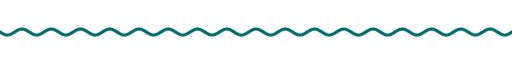
t = 0.00 s
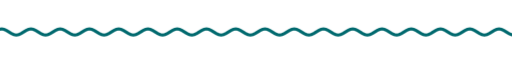
t = 1.67 s
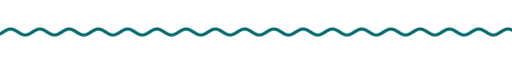
t = 3.33 s
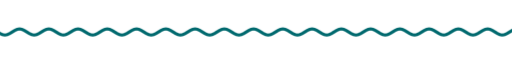
t = 5.00 s
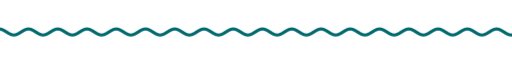
t = 6.67 s
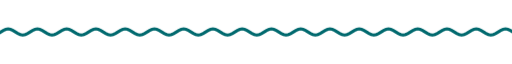
t = 8.33 s

The animated SVG that drew these frames (rendered in a browser with its animation timeline set to each time). Animation: 9 CSS @keyframes rules; frames cover the first 8.33 s, repeats indefinitely.

<svg xmlns="http://www.w3.org/2000/svg" xmlns:xlink="http://www.w3.org/1999/xlink" width="840" height="28" viewBox="0 0 840 28" role="img" aria-label="divider"><title>divider</title><style>text{font-family:G,R,'Google Sans','Segoe UI',Roboto,sans-serif;font-variation-settings:'ROND' 100}
.up{animation:up .8s cubic-bezier(.05,.7,.1,1) both}
.pop{transform-box:fill-box;transform-origin:center;animation:pop .6s cubic-bezier(.34,1.56,.64,1) both}
.fade{animation:fade .9s ease both}
.spin{transform-box:fill-box;transform-origin:center;animation:spin 40s linear infinite}
.spin-r{transform-box:fill-box;transform-origin:center;animation:spin 28s linear infinite reverse}
.bob{transform-box:fill-box;transform-origin:center;animation:bob 7s ease-in-out infinite}
.grow{transform-box:fill-box;transform-origin:left center;animation:grow 1.1s cubic-bezier(.2,0,0,1) both}
.wght{animation:wght 1.6s cubic-bezier(.2,0,0,1) .2s both}
.wave{animation:wave 2.4s linear infinite}
.blink{animation:blink 1s step-end infinite}
@keyframes blink{50%{opacity:0}}
@keyframes up{from{opacity:0;transform:translateY(14px)}to{opacity:1;transform:none}}
@keyframes pop{from{opacity:0;transform:scale(.6)}to{opacity:1;transform:scale(1)}}
@keyframes fade{from{opacity:0}to{opacity:1}}
@keyframes spin{to{transform:rotate(360deg)}}
@keyframes bob{0%,100%{transform:translateY(0) rotate(0)}50%{transform:translateY(-10px) rotate(12deg)}}
@keyframes grow{from{transform:scaleX(0)}to{transform:scaleX(1)}}
@keyframes wght{from{font-variation-settings:'ROND' 100,'wght' 400}to{font-variation-settings:'ROND' 100,'wght' 760}}
@keyframes wave{from{transform:translateX(0)}to{transform:translateX(-48px)}}
@media (prefers-reduced-motion:reduce){*{animation:none!important}}</style><clipPath id="w"><rect x="0" y="0" width="840" height="28"/></clipPath><g clip-path="url(#w)"><path class="wave" d="M0 14.0 L4 16.5 L8 18.3 L12 19.0 L16 18.3 L20 16.5 L24 14.0 L28 11.5 L32 9.7 L36 9.0 L40 9.7 L44 11.5 L48 14.0 L52 16.5 L56 18.3 L60 19.0 L64 18.3 L68 16.5 L72 14.0 L76 11.5 L80 9.7 L84 9.0 L88 9.7 L92 11.5 L96 14.0 L100 16.5 L104 18.3 L108 19.0 L112 18.3 L116 16.5 L120 14.0 L124 11.5 L128 9.7 L132 9.0 L136 9.7 L140 11.5 L144 14.0 L148 16.5 L152 18.3 L156 19.0 L160 18.3 L164 16.5 L168 14.0 L172 11.5 L176 9.7 L180 9.0 L184 9.7 L188 11.5 L192 14.0 L196 16.5 L200 18.3 L204 19.0 L208 18.3 L212 16.5 L216 14.0 L220 11.5 L224 9.7 L228 9.0 L232 9.7 L236 11.5 L240 14.0 L244 16.5 L248 18.3 L252 19.0 L256 18.3 L260 16.5 L264 14.0 L268 11.5 L272 9.7 L276 9.0 L280 9.7 L284 11.5 L288 14.0 L292 16.5 L296 18.3 L300 19.0 L304 18.3 L308 16.5 L312 14.0 L316 11.5 L320 9.7 L324 9.0 L328 9.7 L332 11.5 L336 14.0 L340 16.5 L344 18.3 L348 19.0 L352 18.3 L356 16.5 L360 14.0 L364 11.5 L368 9.7 L372 9.0 L376 9.7 L380 11.5 L384 14.0 L388 16.5 L392 18.3 L396 19.0 L400 18.3 L404 16.5 L408 14.0 L412 11.5 L416 9.7 L420 9.0 L424 9.7 L428 11.5 L432 14.0 L436 16.5 L440 18.3 L444 19.0 L448 18.3 L452 16.5 L456 14.0 L460 11.5 L464 9.7 L468 9.0 L472 9.7 L476 11.5 L480 14.0 L484 16.5 L488 18.3 L492 19.0 L496 18.3 L500 16.5 L504 14.0 L508 11.5 L512 9.7 L516 9.0 L520 9.7 L524 11.5 L528 14.0 L532 16.5 L536 18.3 L540 19.0 L544 18.3 L548 16.5 L552 14.0 L556 11.5 L560 9.7 L564 9.0 L568 9.7 L572 11.5 L576 14.0 L580 16.5 L584 18.3 L588 19.0 L592 18.3 L596 16.5 L600 14.0 L604 11.5 L608 9.7 L612 9.0 L616 9.7 L620 11.5 L624 14.0 L628 16.5 L632 18.3 L636 19.0 L640 18.3 L644 16.5 L648 14.0 L652 11.5 L656 9.7 L660 9.0 L664 9.7 L668 11.5 L672 14.0 L676 16.5 L680 18.3 L684 19.0 L688 18.3 L692 16.5 L696 14.0 L700 11.5 L704 9.7 L708 9.0 L712 9.7 L716 11.5 L720 14.0 L724 16.5 L728 18.3 L732 19.0 L736 18.3 L740 16.5 L744 14.0 L748 11.5 L752 9.7 L756 9.0 L760 9.7 L764 11.5 L768 14.0 L772 16.5 L776 18.3 L780 19.0 L784 18.3 L788 16.5 L792 14.0 L796 11.5 L800 9.7 L804 9.0 L808 9.7 L812 11.5 L816 14.0 L820 16.5 L824 18.3 L828 19.0 L832 18.3 L836 16.5 L840 14.0 L844 11.5 L848 9.7 L852 9.0 L856 9.7 L860 11.5 L864 14.0 L868 16.5 L872 18.3 L876 19.0 L880 18.3 L884 16.5 L888 14.0 L892 11.5 L896 9.7 L900 9.0 L904 9.7 L908 11.5 L912 14.0 L916 16.5 L920 18.3 L924 19.0 L928 18.3 L932 16.5 L936 14.0" fill="none" stroke="#00696e" stroke-width="5" stroke-linecap="round"/></g></svg>
